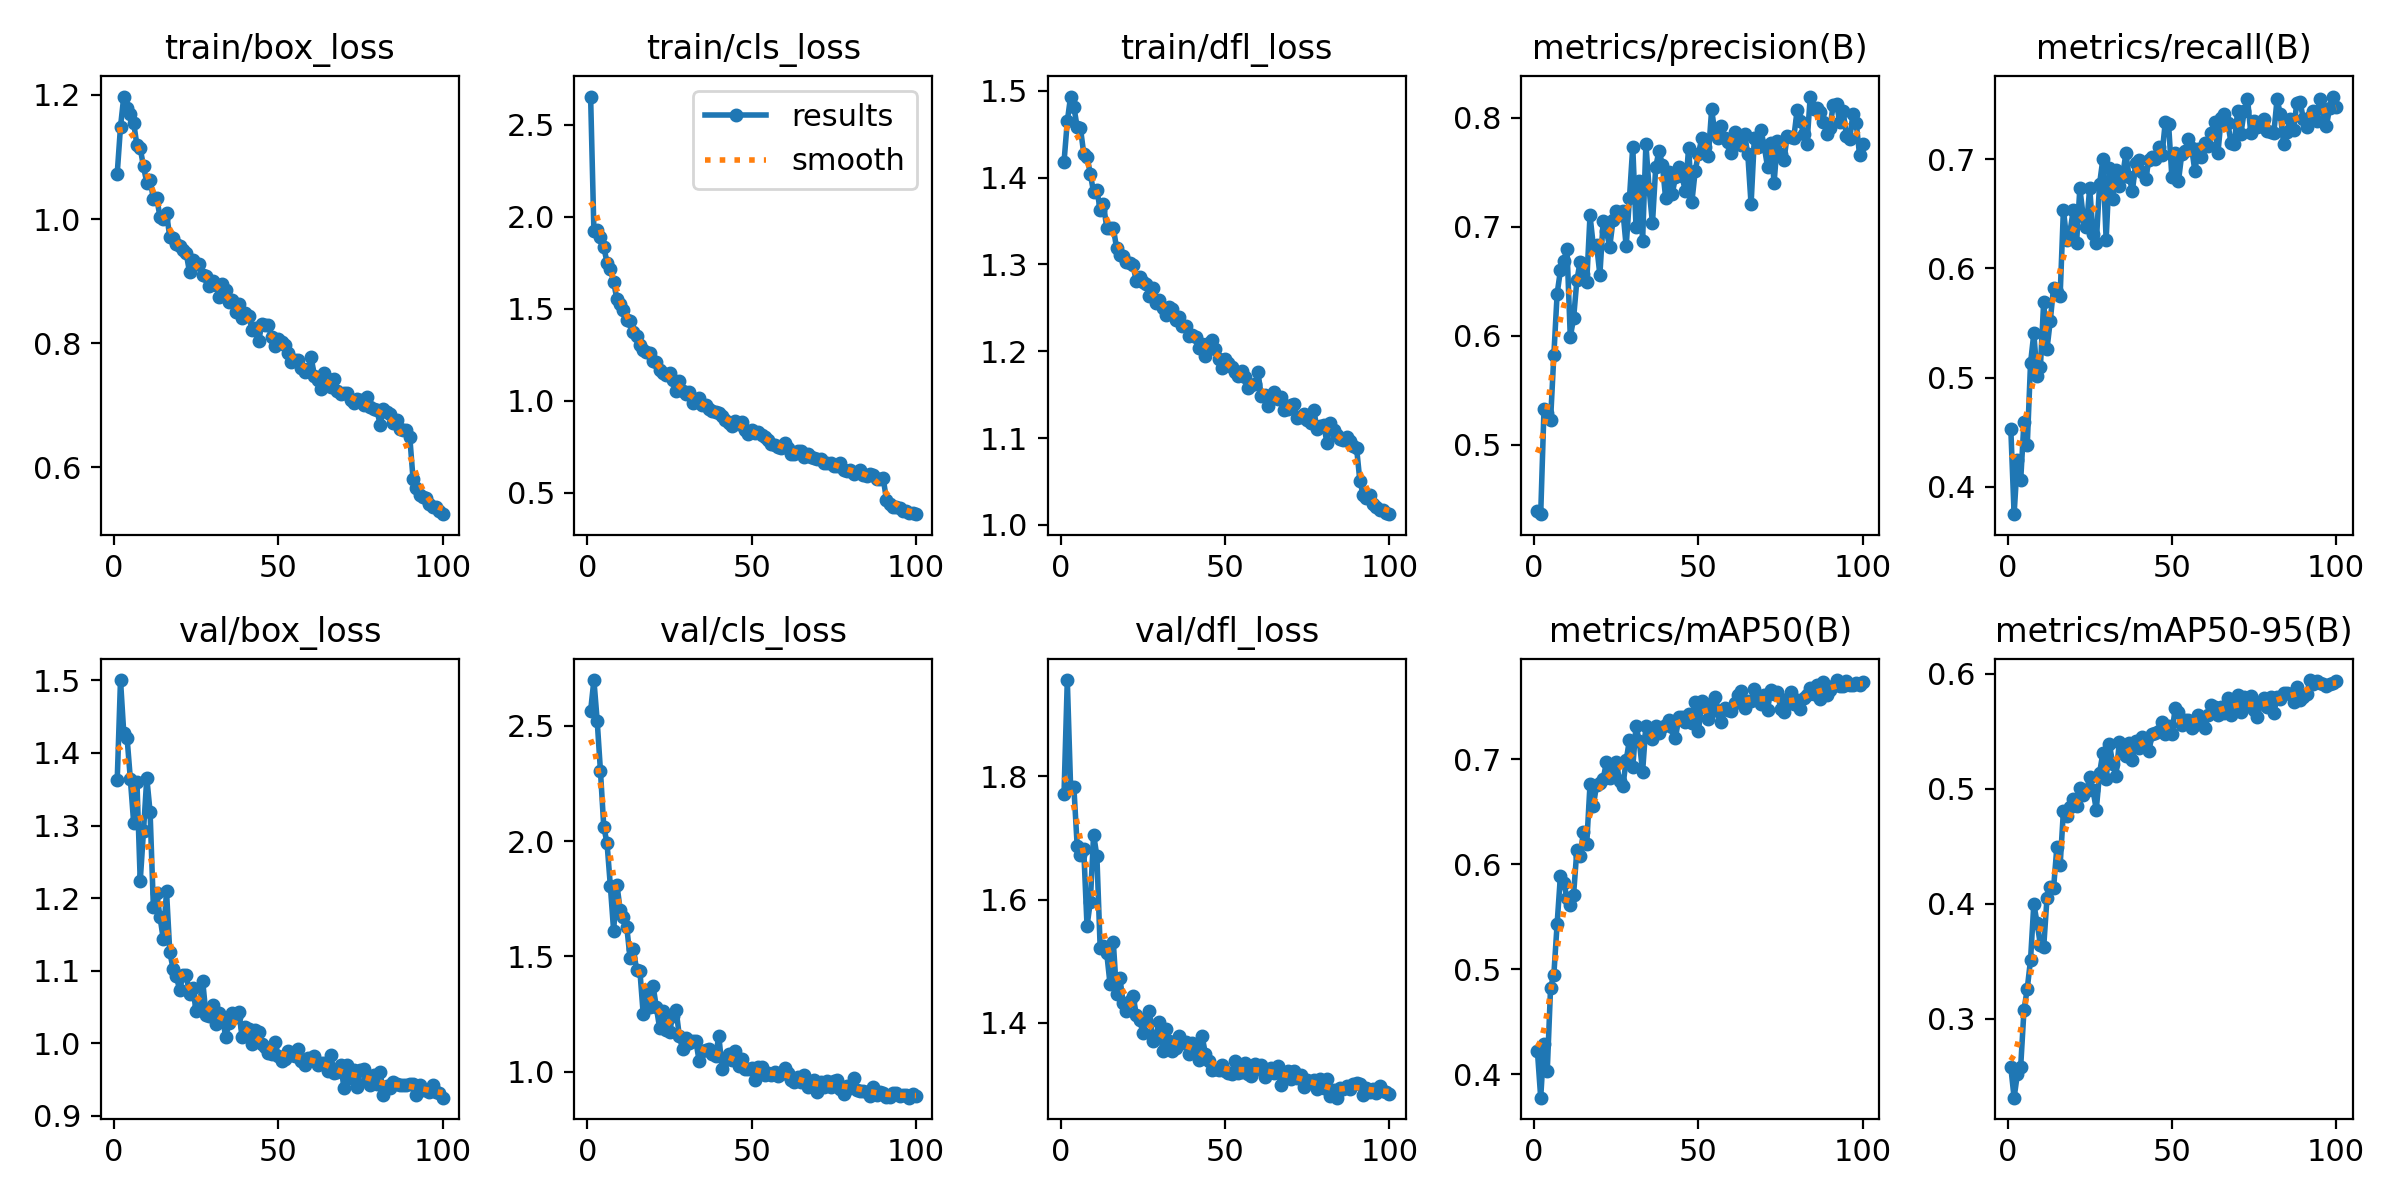

The table this chart was drawn from, first rows:
epoch, time, train/box_loss, train/cls_loss, train/dfl_loss, metrics/precision(B), metrics/recall(B), metrics/mAP50(B), metrics/mAP50-95(B), val/box_loss, val/cls_loss, val/dfl_loss, lr/pg0, lr/pg1, lr/pg2
1, 43.83, 1.073, 2.653, 1.418, 0.4392, 0.453, 0.4219, 0.2578, 1.363, 2.566, 1.771, 0.0002761, 0.0002761, 0.0002761
2, 84.04, 1.149, 1.922, 1.465, 0.4361, 0.375, 0.3777, 0.2313, 1.5, 2.699, 1.956, 0.0005483, 0.0005483, 0.0005483
3, 124.2, 1.197, 1.93, 1.493, 0.5324, 0.4244, 0.4292, 0.2519, 1.427, 2.522, 1.783, 0.000815, 0.000815, 0.000815
4, 163.9, 1.178, 1.889, 1.481, 0.5286, 0.4059, 0.4036, 0.2581, 1.421, 2.303, 1.782, 0.0008083, 0.0008083, 0.0008083
5, 204.2, 1.17, 1.837, 1.458, 0.5224, 0.4597, 0.4824, 0.3073, 1.364, 2.063, 1.687, 0.0008, 0.0008, 0.0008
6, 243.7, 1.155, 1.748, 1.457, 0.5822, 0.438, 0.495, 0.326, 1.304, 1.991, 1.672, 0.0007918, 0.0007918, 0.0007918
7, 282.9, 1.119, 1.715, 1.428, 0.6385, 0.5132, 0.5435, 0.3512, 1.359, 1.806, 1.681, 0.0007835, 0.0007835, 0.0007835
8, 322, 1.114, 1.646, 1.424, 0.6599, 0.5404, 0.5893, 0.3998, 1.224, 1.612, 1.557, 0.0007753, 0.0007753, 0.0007753
9, 361.3, 1.085, 1.55, 1.404, 0.6687, 0.5016, 0.5825, 0.3829, 1.293, 1.811, 1.596, 0.000767, 0.000767, 0.000767
10, 400.5, 1.058, 1.526, 1.383, 0.6795, 0.5099, 0.5681, 0.3641, 1.366, 1.701, 1.705, 0.0007588, 0.0007588, 0.0007588
11, 439.5, 1.064, 1.493, 1.386, 0.5989, 0.5693, 0.5613, 0.362, 1.319, 1.669, 1.67, 0.0007505, 0.0007505, 0.0007505
12, 479.2, 1.033, 1.436, 1.363, 0.6158, 0.526, 0.571, 0.4047, 1.188, 1.628, 1.522, 0.0007423, 0.0007423, 0.0007423
13, 518.5, 1.034, 1.432, 1.369, 0.6507, 0.552, 0.6136, 0.4141, 1.207, 1.493, 1.525, 0.000734, 0.000734, 0.000734
14, 557.7, 1.004, 1.371, 1.342, 0.6681, 0.5822, 0.6083, 0.4132, 1.175, 1.534, 1.513, 0.0007258, 0.0007258, 0.0007258
15, 597, 0.9997, 1.349, 1.342, 0.6566, 0.5787, 0.6308, 0.4488, 1.144, 1.44, 1.463, 0.0007175, 0.0007175, 0.0007175
16, 636.2, 1.01, 1.304, 1.342, 0.6493, 0.5747, 0.6195, 0.4332, 1.209, 1.436, 1.531, 0.0007093, 0.0007093, 0.0007093
17, 675.3, 0.9705, 1.275, 1.318, 0.7103, 0.6538, 0.6761, 0.4806, 1.125, 1.25, 1.447, 0.0007011, 0.0007011, 0.0007011
18, 714.5, 0.9689, 1.263, 1.311, 0.6825, 0.6261, 0.6554, 0.4763, 1.103, 1.353, 1.473, 0.0006928, 0.0006928, 0.0006928
19, 753.9, 0.96, 1.256, 1.31, 0.6833, 0.6333, 0.6757, 0.4839, 1.093, 1.282, 1.432, 0.0006846, 0.0006846, 0.0006846
20, 793.5, 0.9567, 1.213, 1.303, 0.656, 0.6531, 0.6774, 0.491, 1.073, 1.372, 1.419, 0.0006763, 0.0006763, 0.0006763
21, 833.2, 0.9495, 1.207, 1.302, 0.705, 0.6233, 0.6811, 0.4853, 1.094, 1.279, 1.435, 0.0006681, 0.0006681, 0.0006681
22, 872.7, 0.9446, 1.166, 1.299, 0.696, 0.6731, 0.6973, 0.5007, 1.094, 1.189, 1.443, 0.0006598, 0.0006598, 0.0006598
23, 912.7, 0.9144, 1.151, 1.28, 0.6814, 0.6481, 0.6817, 0.4948, 1.068, 1.262, 1.413, 0.0006516, 0.0006516, 0.0006516
24, 952.7, 0.9347, 1.139, 1.286, 0.7059, 0.6376, 0.6921, 0.4978, 1.076, 1.181, 1.405, 0.0006433, 0.0006433, 0.0006433
25, 992.8, 0.9281, 1.152, 1.279, 0.7144, 0.6737, 0.6975, 0.5101, 1.045, 1.172, 1.385, 0.0006351, 0.0006351, 0.0006351
26, 1033, 0.9273, 1.113, 1.277, 0.7103, 0.6319, 0.6791, 0.4988, 1.051, 1.244, 1.406, 0.0006268, 0.0006268, 0.0006268
27, 1072, 0.9101, 1.052, 1.263, 0.7147, 0.6234, 0.6744, 0.4817, 1.086, 1.268, 1.42, 0.0006186, 0.0006186, 0.0006186
28, 1112, 0.9079, 1.104, 1.272, 0.682, 0.6772, 0.699, 0.5136, 1.039, 1.153, 1.371, 0.0006103, 0.0006103, 0.0006103
29, 1152, 0.8914, 1.052, 1.255, 0.7261, 0.6999, 0.7186, 0.5311, 1.038, 1.099, 1.379, 0.0006021, 0.0006021, 0.0006021
30, 1193, 0.9005, 1.035, 1.26, 0.7735, 0.6261, 0.6925, 0.508, 1.053, 1.144, 1.402, 0.0005938, 0.0005938, 0.0005938
31, 1235, 0.894, 1.045, 1.249, 0.6999, 0.6914, 0.7318, 0.5388, 1.027, 1.123, 1.355, 0.0005856, 0.0005856, 0.0005856
32, 1276, 0.8745, 0.9847, 1.242, 0.7422, 0.6634, 0.717, 0.5215, 1.042, 1.135, 1.391, 0.0005774, 0.0005774, 0.0005774
33, 1316, 0.895, 1.004, 1.25, 0.6872, 0.6898, 0.6881, 0.5109, 1.036, 1.134, 1.37, 0.0005691, 0.0005691, 0.0005691
34, 1355, 0.8858, 1.015, 1.249, 0.7758, 0.6756, 0.732, 0.5402, 1.009, 1.049, 1.355, 0.0005609, 0.0005609, 0.0005609
35, 1396, 0.8659, 0.9781, 1.236, 0.7342, 0.6844, 0.7231, 0.5313, 1.028, 1.091, 1.359, 0.0005526, 0.0005526, 0.0005526
36, 1436, 0.8695, 0.978, 1.24, 0.7029, 0.7051, 0.7191, 0.5283, 1.042, 1.093, 1.379, 0.0005444, 0.0005444, 0.0005444
37, 1475, 0.8504, 0.9536, 1.229, 0.755, 0.6834, 0.7317, 0.54, 1.036, 1.1, 1.368, 0.0005361, 0.0005361, 0.0005361
38, 1516, 0.8628, 0.941, 1.23, 0.7699, 0.6708, 0.7254, 0.525, 1.043, 1.075, 1.37, 0.0005279, 0.0005279, 0.0005279
39, 1557, 0.8408, 0.9391, 1.218, 0.7569, 0.6965, 0.7307, 0.5414, 1.008, 1.067, 1.35, 0.0005196, 0.0005196, 0.0005196
40, 1600, 0.8491, 0.9336, 1.219, 0.7264, 0.6993, 0.7323, 0.5356, 1.023, 1.155, 1.368, 0.0005114, 0.0005114, 0.0005114
41, 1643, 0.8442, 0.9172, 1.216, 0.7501, 0.6879, 0.7373, 0.545, 1.019, 1.014, 1.354, 0.0005031, 0.0005031, 0.0005031
42, 1684, 0.8215, 0.8969, 1.204, 0.7301, 0.6813, 0.7308, 0.5421, 0.9991, 1.053, 1.339, 0.0004949, 0.0004949, 0.0004949
43, 1727, 0.8238, 0.8806, 1.208, 0.7454, 0.6991, 0.72, 0.5326, 1.018, 1.079, 1.379, 0.0004866, 0.0004866, 0.0004866
44, 1768, 0.803, 0.8627, 1.194, 0.7547, 0.7016, 0.7405, 0.5471, 1.015, 1.051, 1.35, 0.0004784, 0.0004784, 0.0004784
45, 1809, 0.8308, 0.8896, 1.209, 0.7465, 0.6998, 0.7405, 0.5482, 0.9986, 1.091, 1.338, 0.0004701, 0.0004701, 0.0004701
46, 1849, 0.829, 0.8712, 1.212, 0.7325, 0.7112, 0.7355, 0.55, 0.9948, 1.026, 1.325, 0.0004619, 0.0004619, 0.0004619
47, 1889, 0.8295, 0.8825, 1.203, 0.7727, 0.7041, 0.7435, 0.5575, 0.9864, 1.053, 1.325, 0.0004537, 0.0004537, 0.0004537
48, 1929, 0.8092, 0.8404, 1.191, 0.7231, 0.7341, 0.7344, 0.5479, 0.9856, 1.014, 1.323, 0.0004454, 0.0004454, 0.0004454
49, 1969, 0.796, 0.8155, 1.181, 0.7511, 0.7318, 0.7542, 0.5547, 1.002, 1.014, 1.332, 0.0004372, 0.0004372, 0.0004372
50, 2009, 0.8069, 0.84, 1.191, 0.7671, 0.6833, 0.727, 0.5475, 0.983, 1.016, 1.322, 0.0004289, 0.0004289, 0.0004289
51, 2050, 0.8012, 0.8213, 1.186, 0.7811, 0.7051, 0.7556, 0.5701, 0.9754, 0.965, 1.319, 0.0004207, 0.0004207, 0.0004207
52, 2092, 0.7975, 0.8313, 1.182, 0.7729, 0.6797, 0.7502, 0.5663, 0.9791, 1.022, 1.318, 0.0004124, 0.0004124, 0.0004124
53, 2131, 0.7842, 0.8105, 1.176, 0.7653, 0.7045, 0.7389, 0.5553, 0.9899, 1.022, 1.338, 0.0004042, 0.0004042, 0.0004042
54, 2171, 0.7703, 0.8011, 1.171, 0.8076, 0.7069, 0.7541, 0.5595, 0.9837, 0.9837, 1.318, 0.0003959, 0.0003959, 0.0003959
55, 2210, 0.7726, 0.7841, 1.177, 0.7856, 0.7185, 0.7591, 0.5598, 0.9821, 0.9928, 1.321, 0.0003877, 0.0003877, 0.0003877
56, 2249, 0.7729, 0.7612, 1.171, 0.7818, 0.7103, 0.7464, 0.5524, 0.9921, 0.9851, 1.336, 0.0003794, 0.0003794, 0.0003794
57, 2289, 0.7598, 0.7604, 1.157, 0.7929, 0.6889, 0.7354, 0.555, 0.976, 0.9986, 1.317, 0.0003712, 0.0003712, 0.0003712
58, 2328, 0.7531, 0.7491, 1.161, 0.7814, 0.7094, 0.7488, 0.564, 0.9696, 0.9799, 1.315, 0.0003629, 0.0003629, 0.0003629
59, 2368, 0.759, 0.7442, 1.162, 0.7778, 0.702, 0.7468, 0.5608, 0.9794, 0.9888, 1.333, 0.0003547, 0.0003547, 0.0003547
60, 2408, 0.7772, 0.7688, 1.176, 0.768, 0.7151, 0.7464, 0.5528, 0.9792, 1.018, 1.325, 0.0003464, 0.0003464, 0.0003464
... 40 more rows
